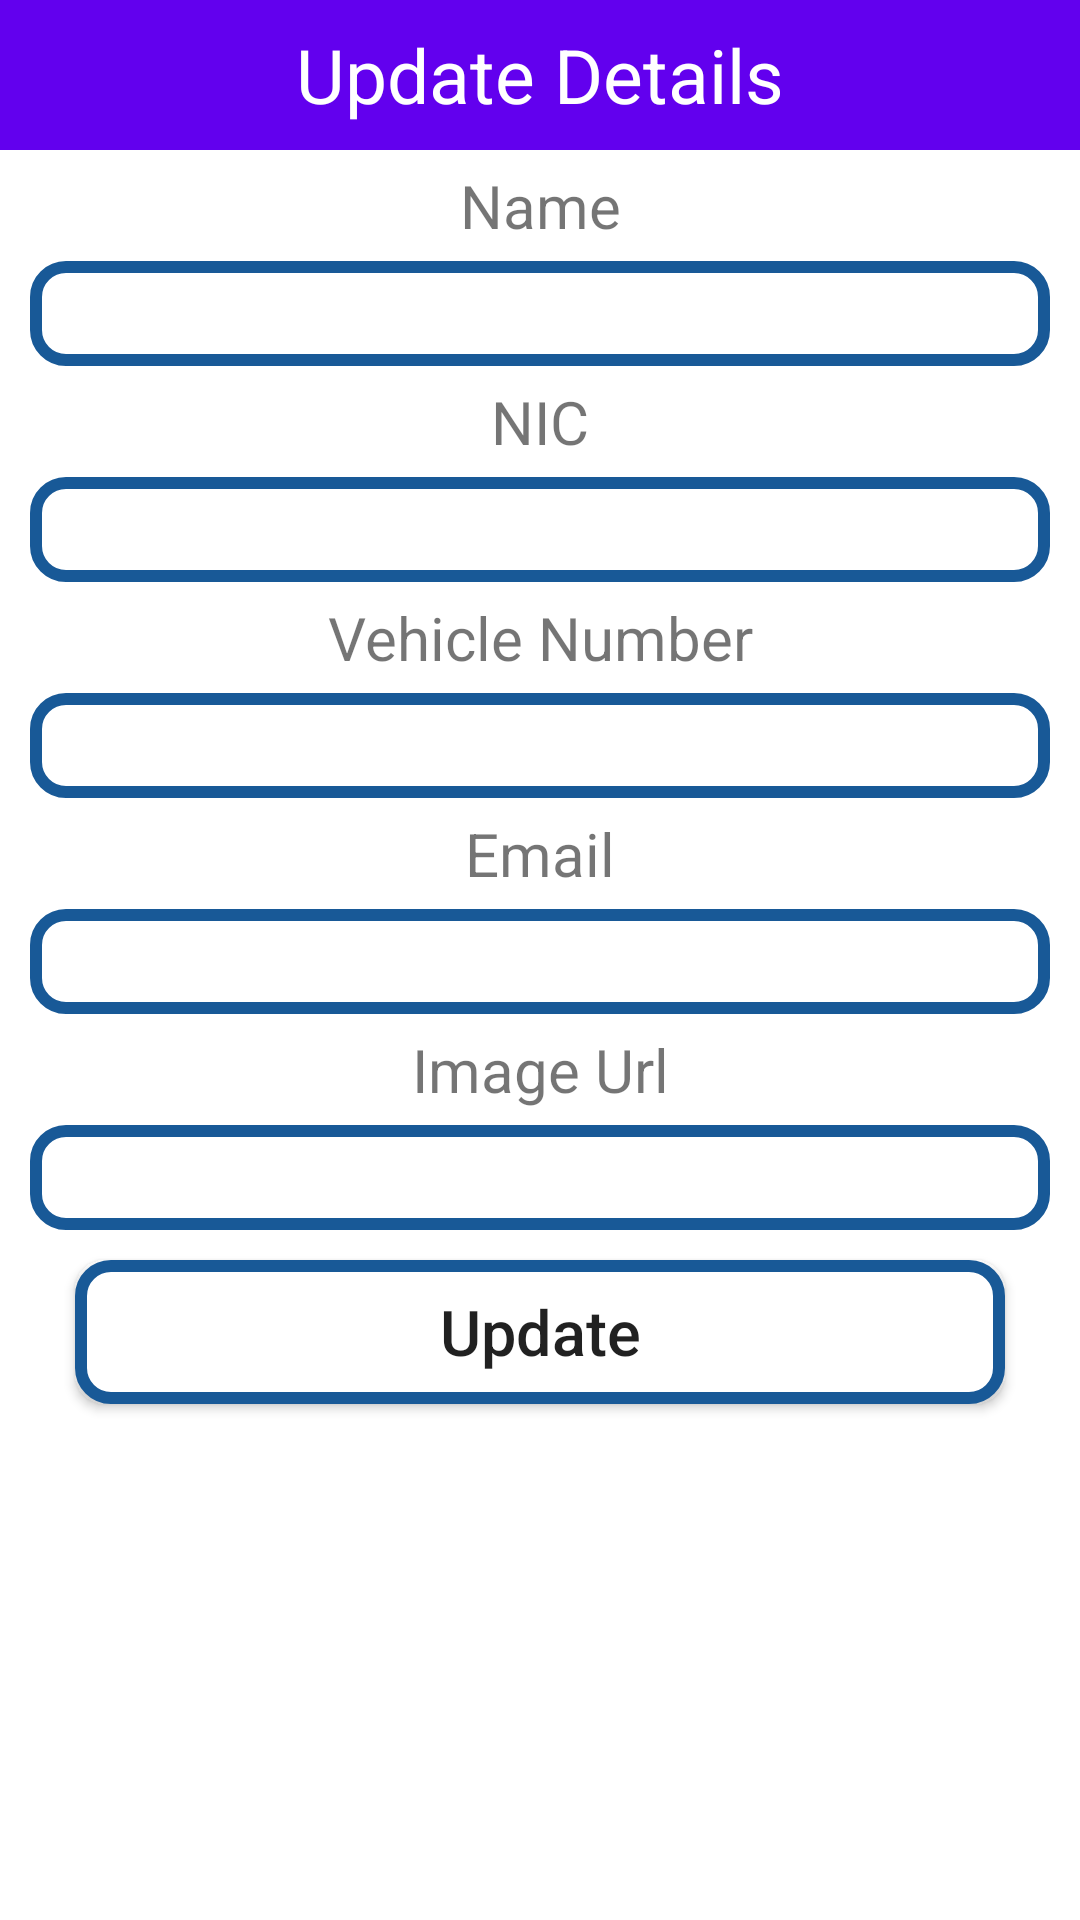

Reconstruct the res/layout file that produces this screen, plus the resources it refers to.
<!-- AndroidManifest.xml: application theme Theme.Innova -->
<!-- res/layout/updaterider_popup.xml -->
<?xml version="1.0" encoding="utf-8"?>
<LinearLayout xmlns:android="http://schemas.android.com/apk/res/android"
    android:layout_width="match_parent"
    android:layout_height="match_parent"
    android:orientation="vertical">
    
    <TextView
        android:layout_width="match_parent"
        android:layout_height="50dp"
        android:text="Update Details"
        android:background="@color/purple_500"
        android:textSize="25dp"
        android:gravity="center"
        android:textColor="#FFF"/>

    <TextView
        android:layout_width="match_parent"
        android:layout_height="wrap_content"
        android:text="Name"
        android:textSize="20dp"
        android:layout_marginTop="5dp"
        android:layout_marginBottom="5dp"
        android:gravity="center"/>
    
    <EditText
        android:layout_width="match_parent"
        android:layout_height="35dp"
        android:layout_marginLeft="10dp"
        android:layout_marginRight="10dp"
        android:background="@drawable/roundedrider"
        android:gravity="center"
        android:id="@+id/txtName"/>

    <TextView
        android:layout_width="match_parent"
        android:layout_height="wrap_content"
        android:text="NIC"
        android:textSize="20dp"
        android:layout_marginTop="5dp"
        android:layout_marginBottom="5dp"
        android:gravity="center"/>

    <EditText
        android:layout_width="match_parent"
        android:layout_height="35dp"
        android:layout_marginLeft="10dp"
        android:layout_marginRight="10dp"
        android:background="@drawable/roundedrider"
        android:gravity="center"
        android:id="@+id/txtNIC"/>

    <TextView
        android:layout_width="match_parent"
        android:layout_height="wrap_content"
        android:text="Vehicle Number"
        android:textSize="20dp"
        android:layout_marginTop="5dp"
        android:layout_marginBottom="5dp"
        android:gravity="center"/>

    <EditText
        android:layout_width="match_parent"
        android:layout_height="35dp"
        android:layout_marginLeft="10dp"
        android:layout_marginRight="10dp"
        android:background="@drawable/roundedrider"
        android:gravity="center"
        android:id="@+id/txtVNo"/>

    <TextView
        android:layout_width="match_parent"
        android:layout_height="wrap_content"
        android:text="Email"
        android:textSize="20dp"
        android:layout_marginTop="5dp"
        android:layout_marginBottom="5dp"
        android:gravity="center"/>

    <EditText
        android:layout_width="match_parent"
        android:layout_height="35dp"
        android:layout_marginLeft="10dp"
        android:layout_marginRight="10dp"
        android:background="@drawable/roundedrider"
        android:gravity="center"
        android:id="@+id/txtEmail"/>

    <TextView
        android:layout_width="match_parent"
        android:layout_height="wrap_content"
        android:text="Image Url"
        android:textSize="20dp"
        android:layout_marginTop="5dp"
        android:layout_marginBottom="5dp"
        android:gravity="center"/>

    <EditText
        android:layout_width="match_parent"
        android:layout_height="35dp"
        android:layout_marginLeft="10dp"
        android:layout_marginRight="10dp"
        android:background="@drawable/roundedrider"
        android:gravity="center"
        android:id="@+id/txtImageUrl"/>
    
    <Button
        android:layout_width="match_parent"
        android:layout_height="wrap_content"
        android:layout_marginLeft="25dp"
        android:layout_marginRight="25dp"
        android:layout_marginTop="10dp"
        android:text="Update"
        android:textSize="21dp"
        android:textAllCaps="false"
        android:background="@drawable/roundedrider"
        android:gravity="center"
        android:id="@+id/btnUpdate"/>


</LinearLayout>
<!-- resources referenced by this layout -->
<resources>
  <!-- drawable roundedrider (drawable) -->
  <?xml version="1.0" encoding="utf-8"?>
  <shape xmlns:android="http://schemas.android.com/apk/res/android">
  
      <solid android:color="#FFFFFF"/>
      <stroke
          android:width="4dp"
          android:color="#185997"/>
      <corners
          android:radius="10dp"/>
  </shape>
  <style name="Theme.Innova" parent="Theme.MaterialComponents.DayNight.DarkActionBar">
          
          <item name="colorPrimary">@color/purple_500</item>
          <item name="colorPrimaryVariant">@color/purple_700</item>
          <item name="colorOnPrimary">@color/white</item>
          
          <item name="colorSecondary">@color/teal_200</item>
          <item name="colorSecondaryVariant">@color/teal_700</item>
          <item name="colorOnSecondary">@color/black</item>
          
          <item name="android:statusBarColor">?attr/colorPrimaryVariant</item>
          
      </style>
  <!-- not gathered from this repository: default colours our renderer supplied (Android Studio template values) -->
  <color name="purple_500">#FF6200EE</color>
  <color name="purple_700">#FF3700B3</color>
  <color name="teal_200">#FF03DAC5</color>
  <color name="teal_700">#FF018786</color>
  <color name="black">#FF000000</color>
  <color name="white">#FFFFFFFF</color>
</resources>
